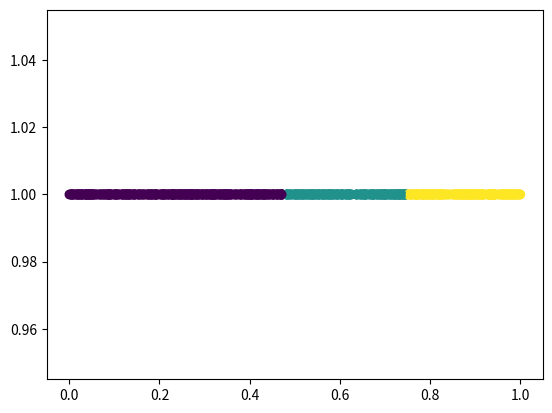

Source code (Python):
"""
===============
admm algorithms
===============

A partition method with ADMM method, code by pure python.
"""

print(__doc__)

import numpy as np
from copy import deepcopy
from matplotlib import pyplot as plt

def admm(n_vector, num_cuts=2, n_iter=10000):
    """  Assign labels to input vector.

    Minimize cost funtion: argmin_x' | x - x' |^2, s.t. v' = Ax', |v|_0 <= a,
    while x is the input vector, a is cut_number.

    Parameters
    ----------
    num_cuts : int
        Number of iteration will cut on this vector/eigenvector.
    n_iter : int
        itertion times of sub-problems.
    n_vector : ndarray
        Input vector, as x in the cost function.

    Returns
    -------
    out : ndarray
        The new labeled array.

    """

    # sort the input vector and get the sorted index
    sort_index = np.argsort(n_vector)
    sort_vector = [n_vector[i] for i in sort_index]
    sort_vector = np.asarray(sort_vector)
    length = len(sort_vector)

    # initilize variables of cost function
    A = np.zeros((length-1, length))
    for i in range(length-1):
        A[i][i] = -1
        A[i][i+1] = 1
    I = np.identity(length)
    iteration = 0
    x = deepcopy(sort_vector)
    x1 = deepcopy(sort_vector)
    v = np.dot(A, x1)
    w = np.dot(A, x1)
    r = 0.01
    n = 0.99 # n belong to [0.95, 0.99]

    ''' solve cost function by three sub-equations,
    x' = inv(I + 1/r * A.T * A) * (x1 + 1/r * A.T * (v - w))
    v' = A * x + w, if |z|_0 <= a,
      or sort(A*x+w)[:a] , if |z|_0 > a
    w' = w + A * x - v
    '''
    # left part of x out of while block to save computation time.
    left = np.linalg.inv(np.dot(1, I) + np.dot(1/r, np.dot(A.T, A)))
    while iteration < n_iter:
        right = np.dot(1, x1) + np.dot(1/r, np.dot(A.T, (v - w)))
        x = np.dot(left, right)
        z = np.dot(A, x) + w
        if np.linalg.norm(z, 0) <= num_cuts:
            v = deepcopy(z)
            # print("z<a")
        else:
            z_abs = abs(z)
            z_sort = np.argsort(z_abs)[::-1]
            v = np.zeros(length-1)
            for i in range(num_cuts):
                index = z_sort[i]
                v[index] = z[index]
        w = w + np.dot(A, x) - v

        # It seems reducing r in each iteration will converage fast (?)
        # r = r * n
        iteration += 1

    # assign labels by final gaps
    gap = np.dot(A, x)
    # print("___________gap_____________:", gap)
    k = num_cuts
    big_k_gap = np.sort(np.argsort(gap)[::-1][:k])
    print(big_k_gap)
    assign_label = np.zeros(length)
    label = 1
    for i in range(len(big_k_gap)-1):
        begin_indice = big_k_gap[i] + 1
        end_indice = big_k_gap[i+1] + 1
        print("begin and end", begin_indice, end_indice)
        assign_label[begin_indice:end_indice] = label
        label += 1
    assign_label[big_k_gap[-1]:] = label

    label_vector = np.zeros(length)
    for i in range(length):
        label_vector[sort_index[i]] = assign_label[i]
    # labelVec = np.zeros(len(unSortedLabelVec))
    # for i in range(len(unSortedLabelVec)):
    #     labelVec[sortIndex[i]] = unSortedLabelVec[i]
    return label_vector

def admm_without_sorting(n_vector, num_cuts=2, n_iter=10000):
    """  Assign labels to input vector.

    !!! this version didn't sort the input vector. different between admm algorithms below.

    Minimize cost funtion: argmin_x' | x - x' |^2, s.t. v' = Ax', |v|_0 <= a,
    while x is the input vector, a is cut_number.

    Parameters
    ----------
    num_cuts : int
        Number of iteration will cut on this vector/eigenvector.
    n_iter : int
        itertion times of sub-problems.
    n_vector : ndarray
        Input vector, as x in the cost function.

    Returns
    -------
    out : ndarray
        The new labeled array.

    """

    length = len(n_vector)

    # initilize variables of cost function
    A = np.zeros((length-1, length))
    for i in range(length-1):
        A[i][i] = -1
        A[i][i+1] = 1
    I = np.identity(length)
    iteration = 0
    x = deepcopy(n_vector)
    x1 = deepcopy(n_vector)
    v = np.dot(A, x1)
    w = np.dot(A, x1)
    r = 0.01
    n = 0.99 # n belong to [0.95, 0.99]

    ''' solve cost function by three sub-equations,
    x' = inv(I + 1/r * A.T * A) * (x1 + 1/r * A.T * (v - w))
    v' = A * x + w, if |z|_0 <= a,
      or sort(A*x+w)[:a] , if |z|_0 > a
    w' = w + A * x - v
    '''
    # left part of x out of while block to save computation time.
    left = np.linalg.inv(np.dot(1, I) + np.dot(1/r, np.dot(A.T, A)))
    while iteration < n_iter:
        right = np.dot(1, x1) + np.dot(1/r, np.dot(A.T, (v - w)))
        x = np.dot(left, right)
        z = np.dot(A, x) + w
        if np.linalg.norm(z, 0) <= num_cuts:
            v = deepcopy(z)
            # print("z<a")
        else:
            z_abs = abs(z)
            z_sort = np.argsort(z_abs)[::-1]
            v = np.zeros(length-1)
            for i in range(num_cuts):
                index = z_sort[i]
                v[index] = z[index]
        w = w + np.dot(A, x) - v

        # It seems reducing r in each iteration will converage fast (?)
        # r = r * n
        iteration += 1

    # assign labels by final gaps
    gap = np.dot(A, x)
    # print("___________gap_____________:", gap)
    k = num_cuts
    big_k_gap = np.sort(np.argsort(gap)[::-1][:k])
    print(big_k_gap)
    assign_label = np.zeros(length)
    label = 1
    for i in range(len(big_k_gap)-1):
        begin_indice = big_k_gap[i] + 1
        end_indice = big_k_gap[i+1] + 1
        print("begin and end", begin_indice, end_indice)
        assign_label[begin_indice:end_indice] = label
        label += 1
    assign_label[big_k_gap[-1]:] = label

    return assign_label

def admm_vector_iter(n_vector, num_cuts=2, n_iter=10000):
    """  Assign labels to input vector.

    Minimize cost funtion: argmin_x' | x - x' |^2, s.t. v' = Ax', |v|_0 <= a,
    while x is the input vector, a is cut_number.
    每次迭代后把新的向量作为输入，直到收敛。

    Parameters
    ----------
    num_cuts : int
        Number of iteration will cut on this vector/eigenvector.
    n_iter : int
        itertion times of sub-problems.
    n_vector : ndarray
        Input vector, as x in the cost function.

    Returns
    -------
    out : ndarray
        The new labeled array.

    """

    # sort the input vector and get the sorted index
    sort_index = np.argsort(n_vector)
    sort_vector = [n_vector[i] for i in sort_index]
    sort_vector = np.asarray(sort_vector)
    length = len(sort_vector)

    # initilize variables of cost function
    A = np.zeros((length-1, length))
    for i in range(length-1):
        A[i][i] = -1
        A[i][i+1] = 1
    I = np.identity(length)
    iteration = 0
    x1 = deepcopy(sort_vector)
    v = np.dot(A, x1)
    w = np.dot(A, x1)
    r = 0.01
    n = 0.99 # n belong to [0.95, 0.99]

    ''' solve cost function by three sub-equations,
    x' = inv(I + 1/r * A.T * A) * (x1 + 1/r * A.T * (v - w))
    v' = A * x + w, if |z|_0 <= a,
      or sort(A*x+w)[:a] , if |z|_0 > a
    w' = w + A * x - v
    '''
    # left part of x out of while block to save computation time.
    left = np.linalg.inv(np.dot(1, I) + np.dot(1/r, np.dot(A.T, A)))
    while iteration < n_iter:
        right = np.dot(1, x1) + np.dot(1/r, np.dot(A.T, (v - w)))
        x = np.dot(left, right)
        z = np.dot(A, x) + w
        if np.linalg.norm(z, 0) <= num_cuts:
            v = deepcopy(z)
            # print("z<a")
        else:
            z_abs = abs(z)
            z_sort = np.argsort(z_abs)[::-1]
            v = np.zeros(length-1)
            for i in range(num_cuts):
                index = z_sort[i]
                v[index] = z[index]
        w = w + np.dot(A, x) - v

        # It seems reducing r in each iteration will converage fast (?)
        # r = r * n

        x1 = deepcopy(x)

        iteration += 1

    # assign labels by final gaps
    gap = np.dot(A, x)
    # print("___________gap_____________:", gap)
    k = num_cuts
    big_k_gap = np.sort(np.argsort(gap)[::-1][:k])
    print(big_k_gap)
    assign_label = np.zeros(length)
    label = 1
    for i in range(len(big_k_gap)-1):
        begin_indice = big_k_gap[i] + 1
        end_indice = big_k_gap[i+1] + 1
        print("begin and end", begin_indice, end_indice)
        assign_label[begin_indice:end_indice] = label
        label += 1
    assign_label[big_k_gap[-1]:] = label

    label_vector = np.zeros(length)
    for i in range(length):
        label_vector[sort_index[i]] = assign_label[i]
    # labelVec = np.zeros(len(unSortedLabelVec))
    # for i in range(len(unSortedLabelVec)):
    #     labelVec[sortIndex[i]] = unSortedLabelVec[i]
    return label_vector

def mutiple_vector_admm(eigvectors, iter_count, iteration_mode='iter_all', label=None, num_cuts=2, n_iter=10000):
    """  Assign labels to input vector.

    Minimize cost funtion: argmin_x' | x - x' |^2, s.t. v' = Ax', |v|_0 <= a,
    while x is the input vector, a is cut_number.
    全局的多维特征向量作为输入，每次迭代后更新坐标作为新的输入。返回点在特征空间中的变化。

    Parameters
    ----------
    num_cuts : int
        Number of iteration will cut on this vector/eigenvector.
    n_iter : int
        itertion times of sub-problems.
    n_vector : ndarray
        Input vector, as x in the cost function.

    Returns
    -------
    out : ndarray
        The new labeled array.


   solve cost function by three sub-equations,
    x' = inv(I + 1/r * A.T * A) * (x1 + 1/r * A.T * (v - w))
    v' = A * x + w, if |z|_0 <= a,
      or sort(A*x+w)[:a] , if |z|_0 > a
    w' = w + A * x - v
   """

    cor = []

    for eig_count in range(eigvectors.shape[1]):
        n_vector = eigvectors[:, eig_count]
        # sort the input vector and get the sorted index
        sort_index = np.argsort(n_vector)
        sort_vector = [n_vector[i] for i in sort_index]
        sort_vector = np.asarray(sort_vector)
        length = len(sort_vector)
        # initilize variables of cost function
        A = np.zeros((length-1, length))
        for i in range(length-1):
            A[i][i] = -1
            A[i][i+1] = 1
        I = np.identity(length)
        iteration = 0
        x1 = deepcopy(sort_vector)
        v = np.dot(A, x1)
        w = np.dot(A, x1)
        r = 0.01
        n = 0.99 # n belong to [0.95, 0.99]

        eig_cor = []
        # left part of x out of while block to save computation time.
        left = np.linalg.inv(np.dot(1, I) + np.dot(1/r, np.dot(A.T, A)))
        while iteration < n_iter:
            for i_num in iter_count:
                if iteration == i_num:
                    eig_cor.append(x)
            right = np.dot(1, x1) + np.dot(1/r, np.dot(A.T, (v - w)))
            x = np.dot(left, right)
            z = np.dot(A, x) + w
            if np.linalg.norm(z, 0) <= num_cuts:
                v = deepcopy(z)
                # print("z<a")
            else:
                z_abs = abs(z)
                z_sort = np.argsort(z_abs)[::-1]
                v = np.zeros(length-1)
                for i in range(num_cuts):
                    index = z_sort[i]
                    v[index] = z[index]
            w = w + np.dot(A, x) - v
            # It seems reducing r in each iteration will converage fast (?)
            # r = r * n
            if iteration_mode == "iter_all":
                x1 = deepcopy(x)
            elif iteration_mode == "iter_none":
                pass
            else:
                print("set iteration mode")
            iteration += 1
        cor.append(eig_cor)

    cor = np.asarray(cor)
    return cor

    # # assign labels by final gaps
    # gap = np.dot(A, x)
    # # print("___________gap_____________:", gap)
    # k = num_cuts
    # big_k_gap = np.sort(np.argsort(gap)[::-1][:k])
    # print(big_k_gap)
    # assign_label = np.zeros(length)
    # label = 1
    # for i in range(len(big_k_gap)-1):
    #     begin_indice = big_k_gap[i] + 1
    #     end_indice = big_k_gap[i+1] + 1
    #     print("begin and end", begin_indice, end_indice)
    #     assign_label[begin_indice:end_indice] = label
    #     label += 1
    # assign_label[big_k_gap[-1]:] = label

    # label_vector = np.zeros(length)
    # for i in range(length):
    #     label_vector[sort_index[i]] = assign_label[i]
    # # labelVec = np.zeros(len(unSortedLabelVec))
    # # for i in range(len(unSortedLabelVec)):
    # #     labelVec[sortIndex[i]] = unSortedLabelVec[i]
    # return label_vector

if __name__ == "__main__":
    input_vector = np.random.rand(1000)
    # label_vector = admm(input_vector=input_vector)
    label_vector = admm(n_vector=input_vector)
    print(label_vector)
    plt.scatter(input_vector, np.ones(len(input_vector)), c=label_vector)
    plt.show()
